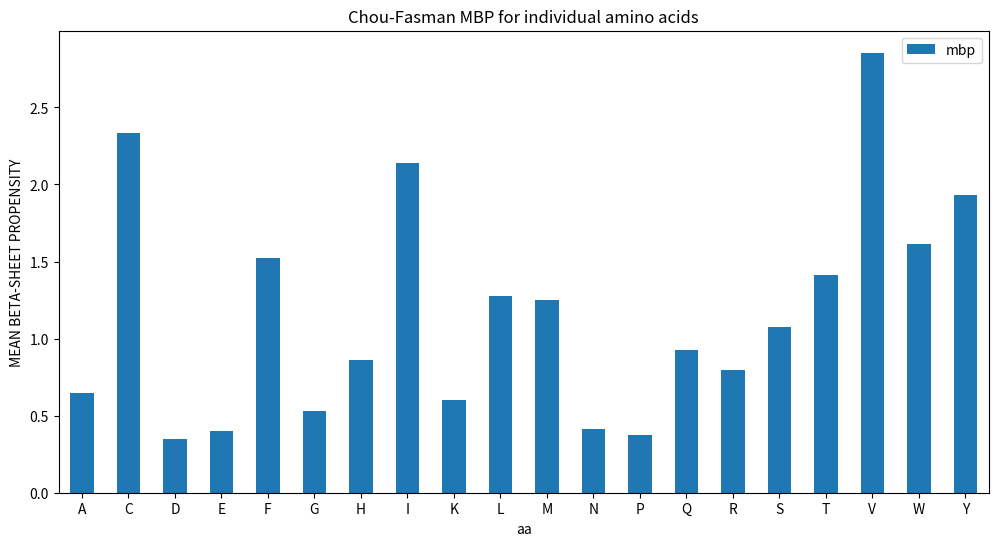

This figure's Python source:
from enum import Enum
import numpy as np

"""
There are 3 differences in value of Chou-Fasman numbers I use below, compared to those used in Sumner's original Java 
implementation of mean beta-sheet propensity. They are:
1. Asparagine alpha-helical preference number of 0.76 was used. Here I use 0.99. 
2. Asparagine reverse turn preference number of 1.24. Here I use 1.34.
3. Glutamic acid beta-strand preference number of 0.59 was used. Here I use 0.52.


Note the Chou-Fasman Preferences numbers are stored in this file in CFP Enum below. 
They are also stored in data/aa_properties/aa_props.csv. 
This duplication is temporary until I decide how to handle this. 
(The reason for including CFPs in this file is that the code is slow when reading from the csv).
"""


def compute_mean_beta_sheet_prop(sequence: str) -> float:
    """
    Calculate the mean beta-sheet propensity as described in Zibaee et al. 2007 Protein Science, Vol. 16,
    Issue 5: 906–918
    :param sequence: Protein sequence in 1-letter notation.
    :return: Mean beta-sheet propensity for the given protein.
    """
    beta_sum, alpha_sum, turn_sum = 0, 0, 0
    for c in sequence:
        if c == ' ':
            raise KeyError('There is white-space in this sequence. Check/correct sequence and try again.')
        else:
            beta_sum += CFP.BETASTRAND.value[c]
            alpha_sum += CFP.ALPHAHELIX.value[c]
            turn_sum += CFP.TURN.value[c]
    return beta_sum / (0.5 * (alpha_sum + turn_sum))


def massive_compute_mean_beat_sheet_prop(sequences: np.ndarray) -> float:
    """
    Perform `compute_mean_beta_sheet_prop` on large numbers of protein sequences.
    Consider constructing numpy matrices for potential performance enhancements.
    Consider potential for using asyncio/concurrency here..
    :param sequences: Protein sequences in 1-letter notation.
    :return: Mean beta-sheet propensities for the given proteins
    """


# Chou-Fasman Preferences
class CFP(Enum):
    BETASTRAND = {'A': 0.72, 'C': 1.40, 'D': 0.39, 'E': 0.52, 'F': 1.33, 'G': 0.58, 'H': 0.80, 'I': 1.67, 'K': 0.69,
                  'L': 1.22, 'M': 1.14, 'N': 0.48, 'P': 0.31, 'Q': 0.98, 'R': 0.84, 'S': 0.96, 'T': 1.17, 'V': 1.87,
                  'W': 1.35, 'Y': 1.45}
    ALPHAHELIX = {'A': 1.41, 'C': 0.66, 'D': 0.99, 'E': 1.59, 'F': 1.16, 'G': 0.43, 'H': 1.05, 'I': 1.09, 'K': 1.23,
                  'L': 1.34, 'M': 1.30, 'N': 0.99, 'P': 0.34, 'Q': 1.27, 'R': 1.21, 'S': 0.57, 'T': 0.76, 'V': 0.90,
                  'W': 1.02, 'Y': 0.74}
    TURN = {'A': 0.82, 'C': 0.54, 'D': 1.24, 'E': 1.01, 'F': 0.59, 'G': 1.77, 'H': 0.81, 'I': 0.47, 'K': 1.07,
            'L': 0.57, 'M': 0.52, 'N': 1.34, 'P': 1.32, 'Q': 0.84, 'R': 0.90, 'S': 1.22, 'T': 0.90, 'V': 0.41,
            'W': 0.65, 'Y': 0.76}


if __name__ == '__main__':
    # pass
    import pandas as pd
    from matplotlib import pyplot as plt
    all_20_AAs = list(CFP.BETASTRAND.value)
    aa_mbp, mbps, AAs = {}, [], []
    for aa in all_20_AAs:
        AAs.append(aa)
        mbps.append(compute_mean_beta_sheet_prop(sequence=aa))
    aa_mbp['aa'] = AAs
    aa_mbp['mbp'] = mbps

    pdf = pd.DataFrame.from_dict(data=aa_mbp)
    print(pdf.head())

    pdf.plot.bar(x='aa', y=['mbp'], rot=0, figsize=(12, 6),
                 ylabel='MEAN BETA-SHEET PROPENSITY',
                 title='Chou-Fasman MBP for individual amino acids'
                 )
    plt.show()

